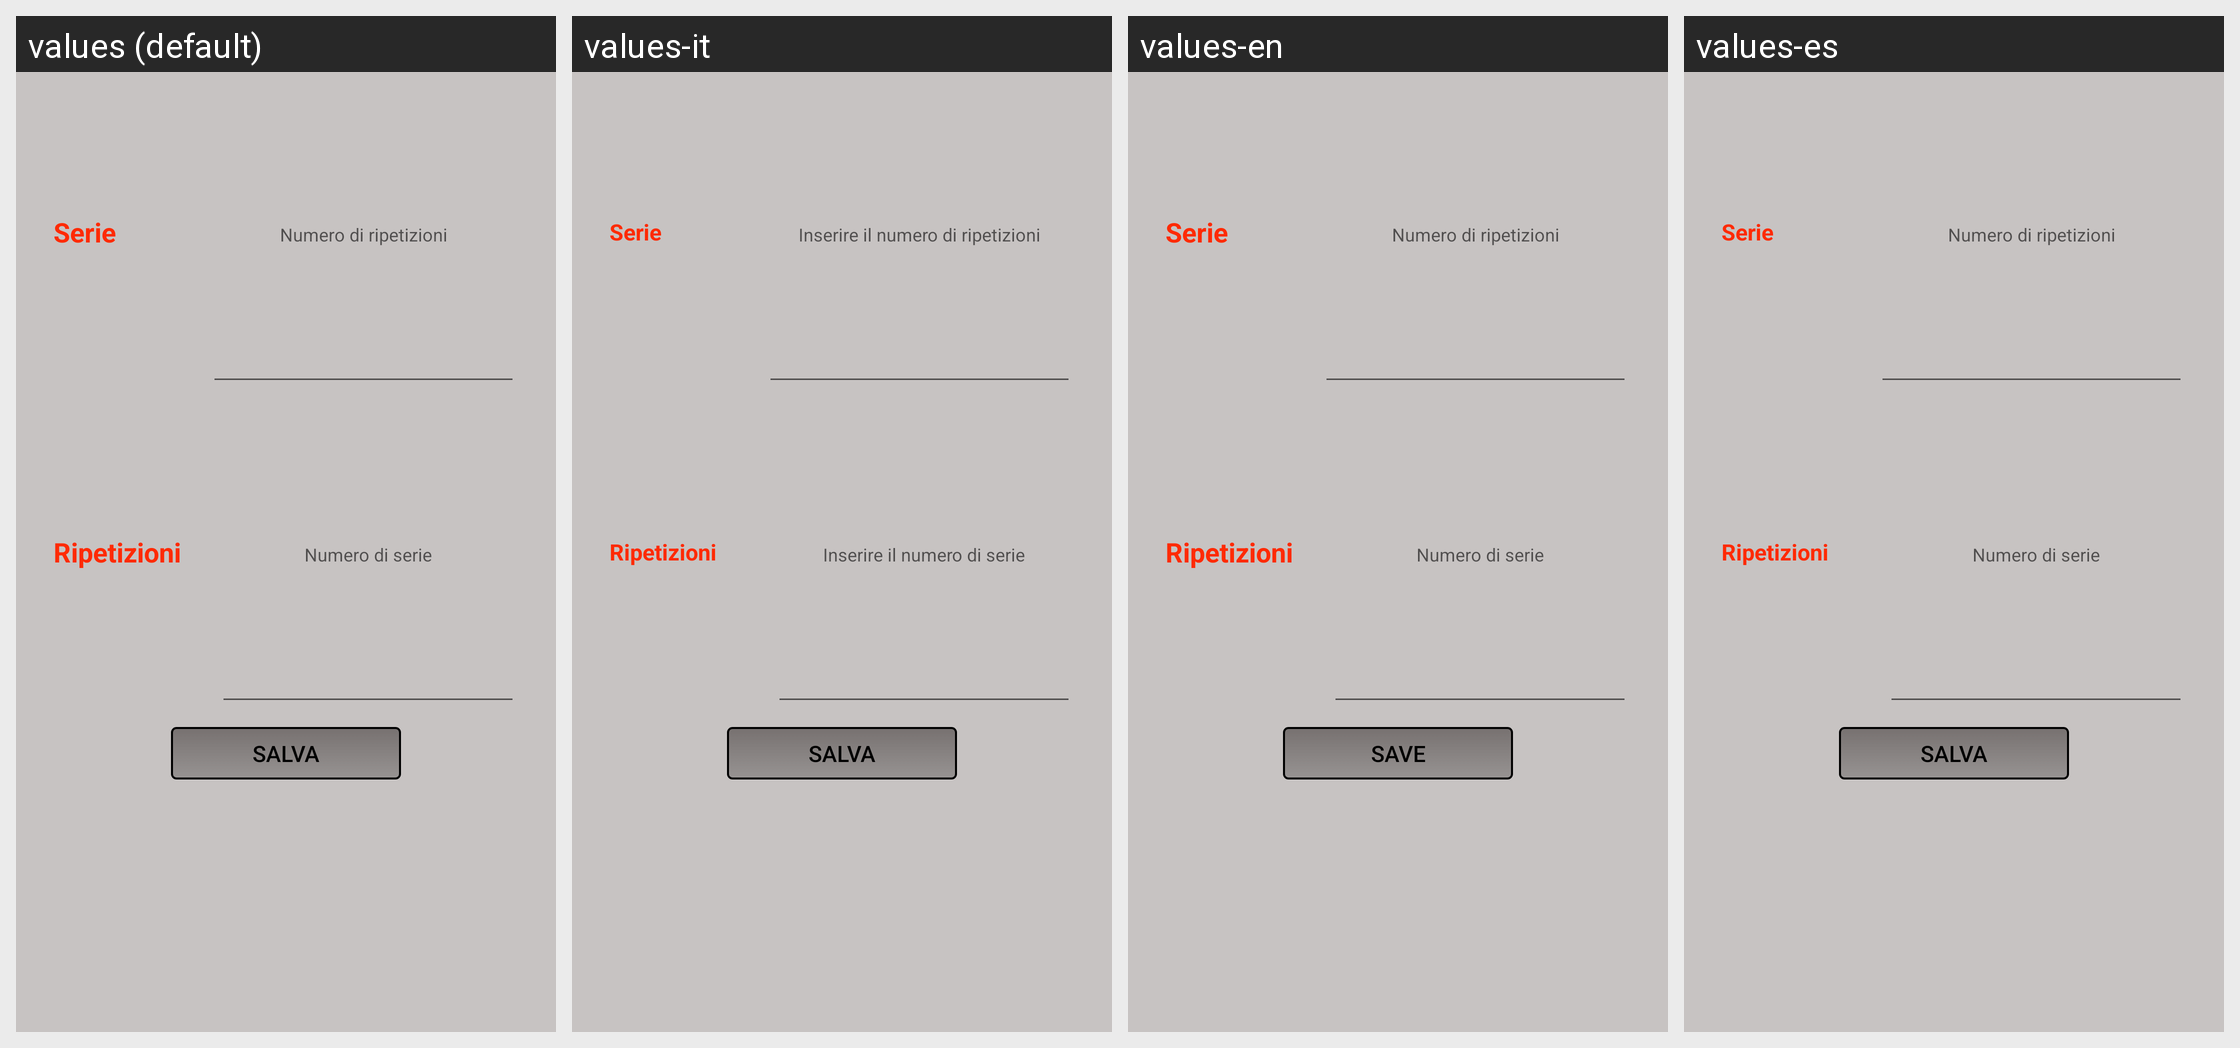

Here is an Android app screen in its default locale and in the app's own translations. Write out the translated-string differences for the strings that appear on this screen.
Android screen res/layout/dialogo_nuova_serie.xml rendered under 4 locales, left to right: values (default), values-it, values-en, values-es. Device: Nexus 5 (rendered at 1080×1920; each locale shown at half size, 540×960, under a caption strip naming it); theme AppTheme.
Strings drawn on this screen, with the default value and each locale's value (text and hints the layout hard-codes, and strings that could not be matched under every locale, appear in the picture but are not listed):

serie
  values: Serie
  values-it: Serie  [not translated; the default value is used]
  values-en: Serie  [not translated; the default value is used]
  values-es: Serie  [not translated; the default value is used]

inserireRipetizioni
  values: Numero di ripetizioni
  values-it: Inserire il numero di ripetizioni
  values-en: Numero di ripetizioni  [not translated; the default value is used]
  values-es: Numero di ripetizioni  [not translated; the default value is used]

ripetizioniAttivita
  values: Ripetizioni
  values-it: Ripetizioni  [not translated; the default value is used]
  values-en: Ripetizioni  [not translated; the default value is used]
  values-es: Ripetizioni  [not translated; the default value is used]

inserireSerie
  values: Numero di serie
  values-it: Inserire il numero di serie
  values-en: Numero di serie  [not translated; the default value is used]
  values-es: Numero di serie  [not translated; the default value is used]

salva
  values: Salva
  values-it: Salva  [not translated; the default value is used]
  values-en: Save
  values-es: Salva  [not translated; the default value is used]
